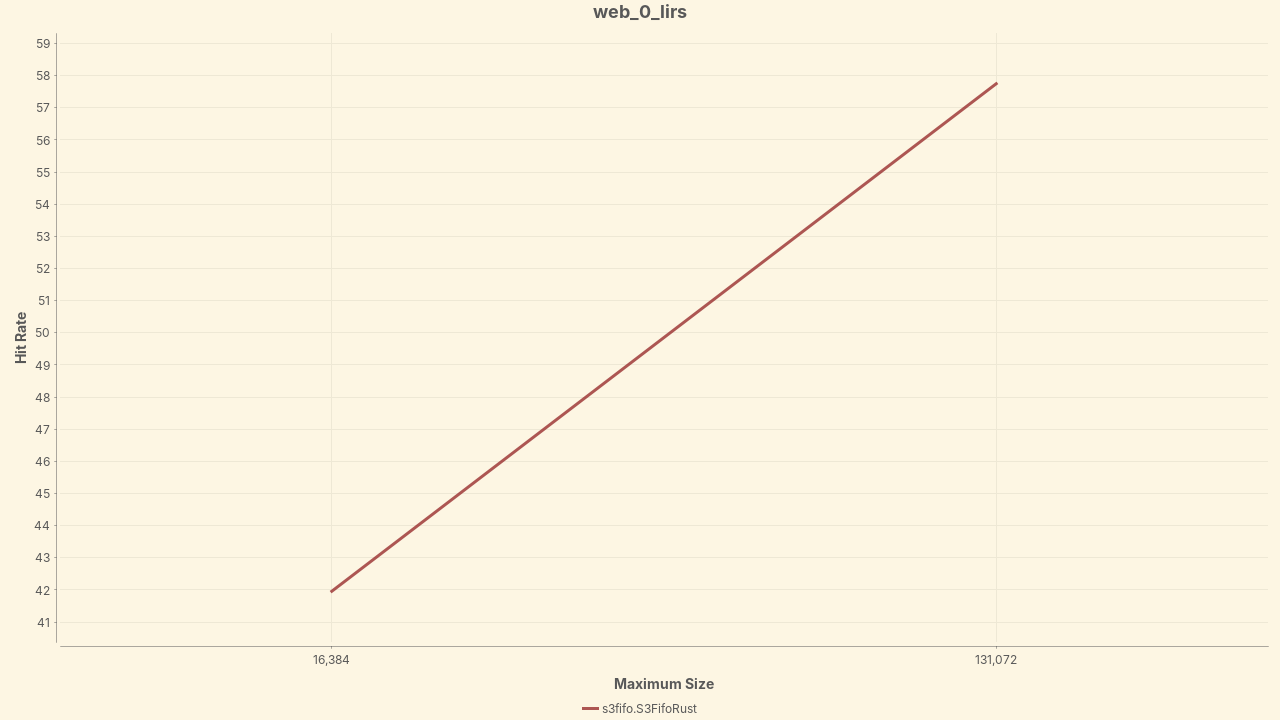

Data behind this chart, as committed beside it:
Policy, 16,384, 131,072
s3fifo.S3FifoRust, 41.96, 57.75
